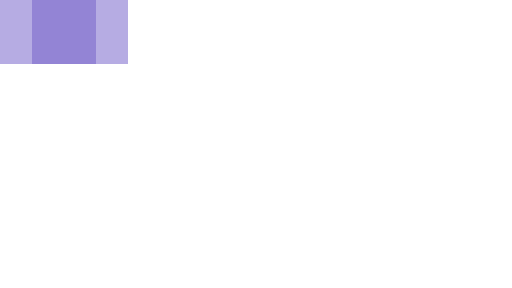
t = 0.00 s
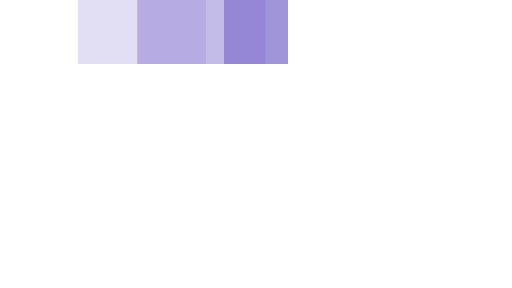
t = 0.35 s
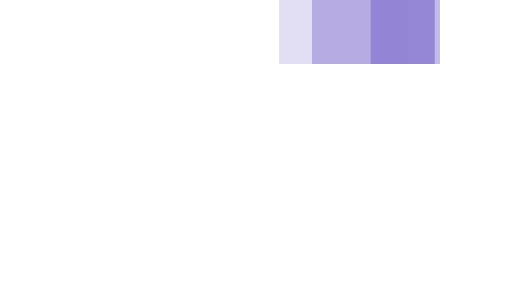
t = 0.75 s
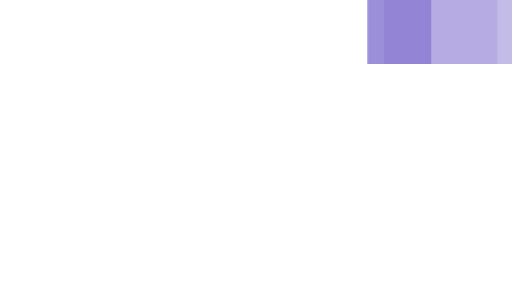
t = 1.10 s
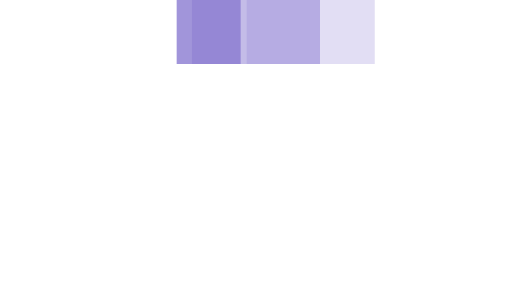
t = 1.45 s
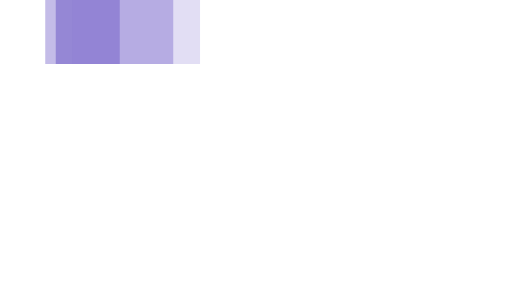
t = 1.85 s

The animated SVG that drew these frames (rendered in a browser with its animation timeline set to each time). Animation: 3 SMIL elements (animateTransform=3); one cycle of 2.20 s, repeats indefinitely.

<svg xmlns="http://www.w3.org/2000/svg" viewBox="0 14 32 18" width="32" height="4" fill="#8A7BD1" preserveAspectRatio="none">
  <path opacity="0.8" transform="translate(0 0)" d="M2 14 V18 H6 V14z">
    <animateTransform attributeName="transform" type="translate" values="0 0; 24 0; 0 0" dur="2s" begin="0" repeatCount="indefinite" keySplines="0.2 0.2 0.4 0.8;0.2 0.2 0.4 0.8" calcMode="spline" />
  </path>
  <path opacity="0.5" transform="translate(0 0)" d="M0 14 V18 H8 V14z">
    <animateTransform attributeName="transform" type="translate" values="0 0; 24 0; 0 0" dur="2s" begin="0.1s" repeatCount="indefinite" keySplines="0.2 0.2 0.4 0.8;0.2 0.2 0.4 0.8" calcMode="spline" />
  </path>
  <path opacity="0.25" transform="translate(0 0)" d="M0 14 V18 H8 V14z">
    <animateTransform attributeName="transform" type="translate" values="0 0; 24 0; 0 0" dur="2s" begin="0.2s" repeatCount="indefinite" keySplines="0.2 0.2 0.4 0.8;0.2 0.2 0.4 0.8" calcMode="spline" />
  </path>
</svg>
